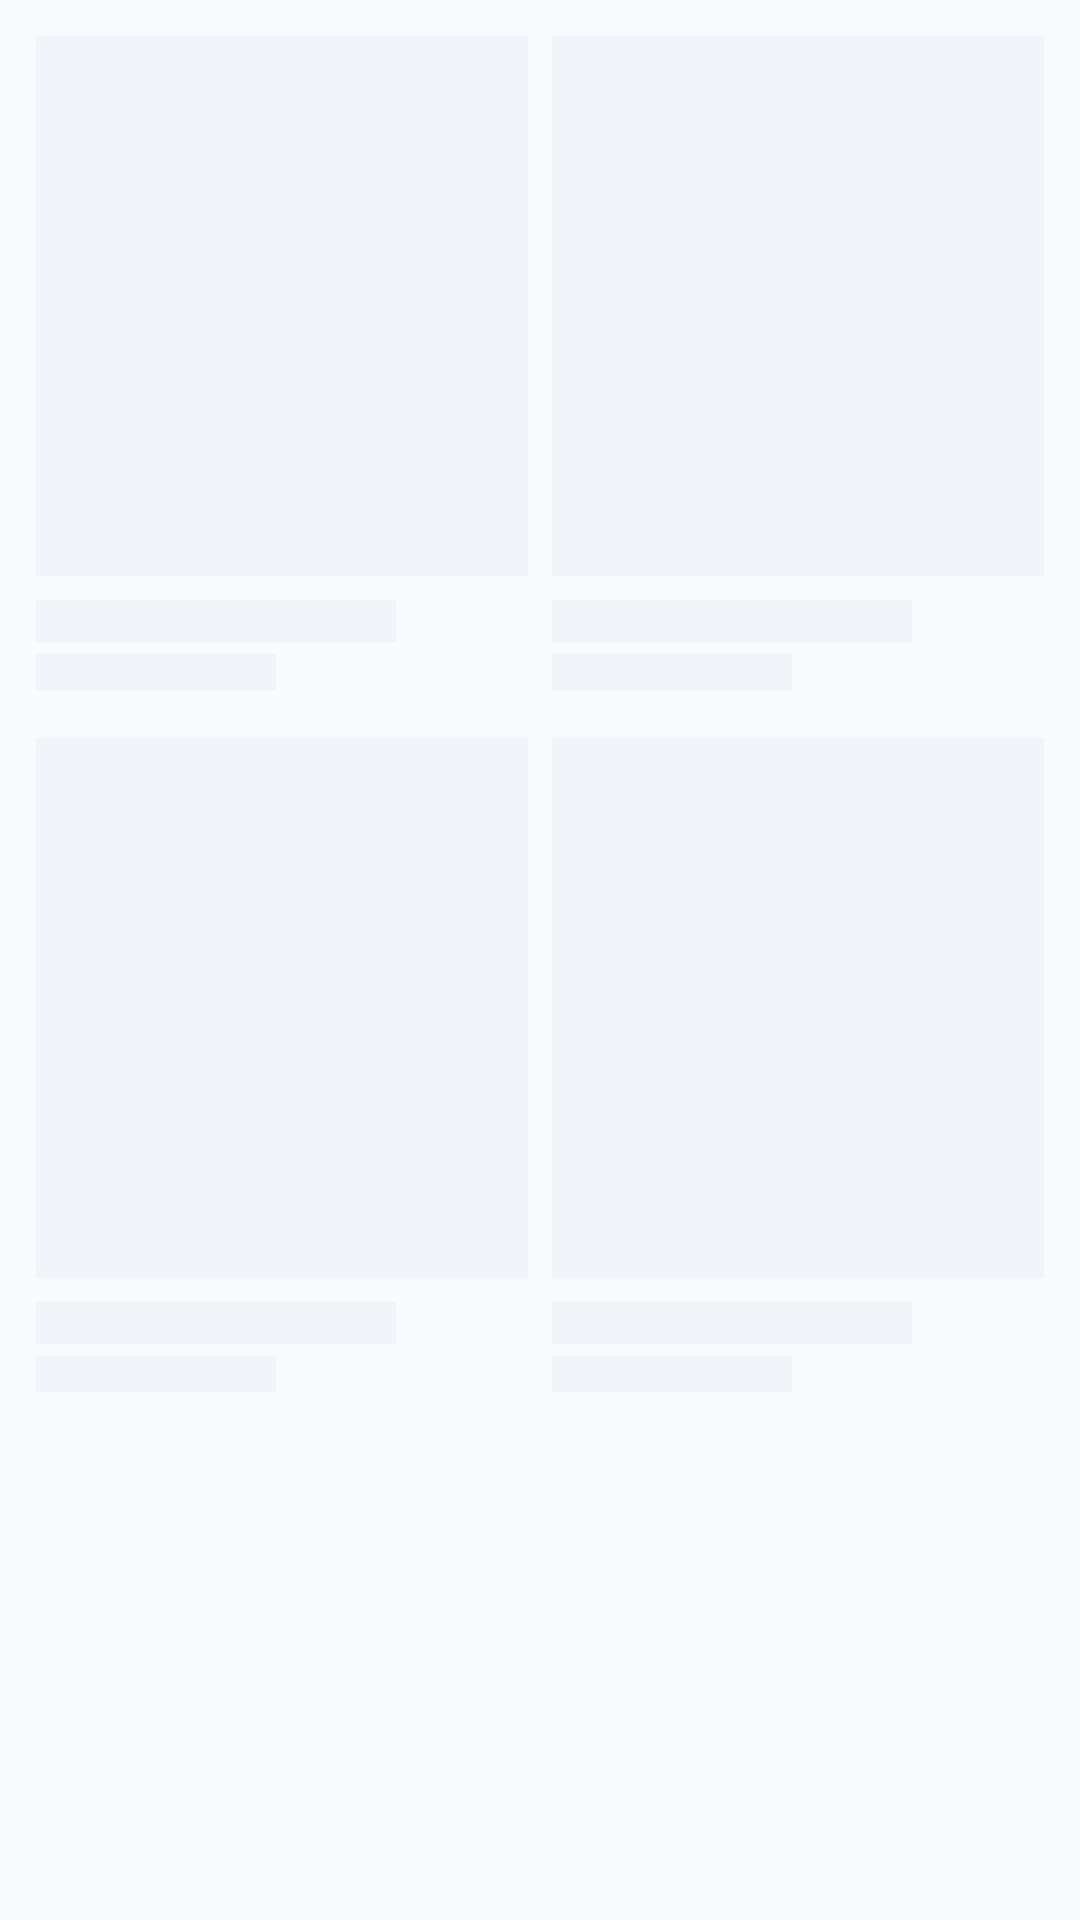

Produce the Android XML layout that renders to this screen, including the resource entries it uses.
<!-- AndroidManifest.xml: application theme Theme.TriShop -->
<!-- res/layout/view_catalog_shimmer.xml -->
<?xml version="1.0" encoding="utf-8"?>
<LinearLayout xmlns:android="http://schemas.android.com/apk/res/android"
    android:layout_width="match_parent"
    android:layout_height="match_parent"
    android:orientation="vertical"
    android:padding="@dimen/spacing_s">

    <LinearLayout
        android:layout_width="match_parent"
        android:layout_height="wrap_content"
        android:orientation="horizontal">

        <include layout="@layout/view_product_shimmer_item" />

        <include layout="@layout/view_product_shimmer_item" />

    </LinearLayout>

    <LinearLayout
        android:layout_width="match_parent"
        android:layout_height="wrap_content"
        android:orientation="horizontal"
        android:layout_marginTop="@dimen/spacing_s">

        <include layout="@layout/view_product_shimmer_item" />

        <include layout="@layout/view_product_shimmer_item" />

    </LinearLayout>

</LinearLayout>
<!-- res/layout/view_product_shimmer_item.xml (included above) -->
<?xml version="1.0" encoding="utf-8"?>
<LinearLayout xmlns:android="http://schemas.android.com/apk/res/android"
    android:layout_width="0dp"
    android:layout_height="wrap_content"
    android:layout_weight="1"
    android:layout_margin="@dimen/spacing_xs"
    android:orientation="vertical">

    <View
        android:layout_width="match_parent"
        android:layout_height="@dimen/product_card_image_height"
        android:background="?attr/colorSurfaceVariant" />

    <View
        android:layout_width="120dp"
        android:layout_height="14dp"
        android:layout_marginTop="@dimen/spacing_s"
        android:background="?attr/colorSurfaceVariant" />

    <View
        android:layout_width="80dp"
        android:layout_height="12dp"
        android:layout_marginTop="@dimen/spacing_xs"
        android:background="?attr/colorSurfaceVariant" />

</LinearLayout>
<!-- resources referenced by this layout -->
<resources>
  <dimen name="product_card_image_height">180dp</dimen>
  <dimen name="spacing_s">8dp</dimen>
  <dimen name="spacing_xs">4dp</dimen>
  <style name="Theme.TriShop" parent="Theme.Material3.DayNight.NoActionBar">
          <item name="colorPrimary">@color/brand_primary</item>
          <item name="android:fontFamily">@font/archivo</item>
          <item name="fontFamily">@font/archivo</item>
          <item name="colorOnPrimary">@color/neutral_0</item>
          <item name="colorPrimaryContainer">#FFEDD5</item>
          <item name="colorOnPrimaryContainer">@color/brand_primary_dark</item>
  
          <item name="colorSecondary">@color/brand_secondary</item>
          <item name="colorOnSecondary">@color/neutral_0</item>
  
          <item name="colorTertiary">@color/brand_tertiary</item>
          <item name="colorOnTertiary">@color/neutral_0</item>
  
          <item name="colorError">@color/error</item>
  
          <item name="colorSurface">@color/neutral_0</item>
          <item name="colorOnSurface">@color/neutral_900</item>
          <item name="colorSurfaceVariant">@color/neutral_100</item>
          <item name="colorOnSurfaceVariant">@color/neutral_700</item>
          <item name="colorOutline">@color/neutral_200</item>
  
          
          <item name="android:colorBackground">@color/screen_background</item>
          <item name="android:windowBackground">@color/screen_background</item>
  
          <item name="android:statusBarColor">@color/screen_background</item>
          <item name="android:windowLightStatusBar" tools:targetApi="m">true</item>
          <item name="android:navigationBarColor">@color/screen_background</item>
  
          <item name="shapeAppearanceSmallComponent">@style/ShapeAppearance.TriShop.Small</item>
          <item name="shapeAppearanceMediumComponent">@style/ShapeAppearance.TriShop.Medium</item>
          <item name="shapeAppearanceLargeComponent">@style/ShapeAppearance.TriShop.Large</item>
      </style>
  <color name="brand_primary">#EA580C</color>
  <color name="neutral_0">#FFFFFF</color>
  <color name="brand_primary_dark">#9A3412</color>
  <color name="brand_secondary">#FF5A3C</color>
  <color name="brand_tertiary">#1CC08A</color>
  <color name="error">#EF4444</color>
  <color name="neutral_900">#1E293B</color>
  <color name="neutral_100">#F1F5F9</color>
  <color name="neutral_700">#64748B</color>
  <color name="neutral_200">#E2E8F0</color>
  <color name="screen_background">#F8FAFC</color>
  <style name="ShapeAppearance.TriShop.Small" parent="ShapeAppearance.Material3.SmallComponent">
          <item name="cornerFamily">rounded</item>
          <item name="cornerSize">@dimen/corner_s</item>
      </style>
  <style name="ShapeAppearance.TriShop.Medium" parent="ShapeAppearance.Material3.MediumComponent">
          <item name="cornerFamily">rounded</item>
          <item name="cornerSize">@dimen/corner_m</item>
      </style>
  <style name="ShapeAppearance.TriShop.Large" parent="ShapeAppearance.Material3.LargeComponent">
          <item name="cornerFamily">rounded</item>
          <item name="cornerSize">@dimen/corner_l</item>
      </style>
  <dimen name="corner_s">8dp</dimen>
  <dimen name="corner_m">12dp</dimen>
  <dimen name="corner_l">20dp</dimen>
</resources>
